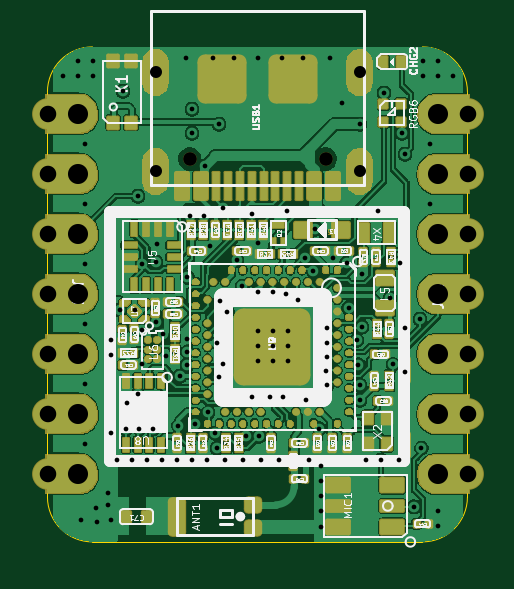
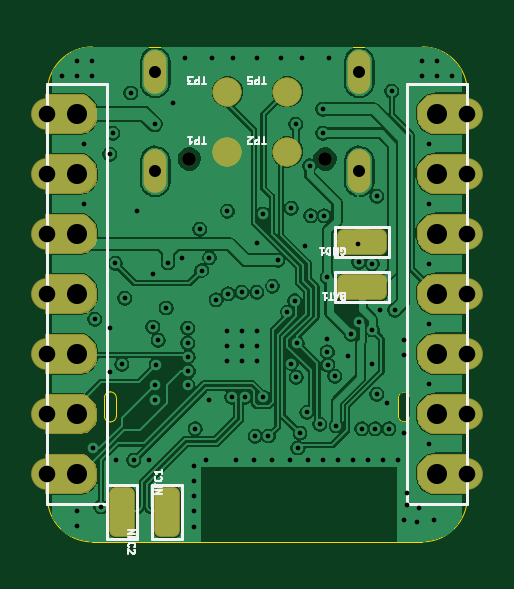
Circuit board: 11 layer files. Board 17.8 x 21.0 mm.
- bottom_copper: Devboard-B_Cu.gbl (137776 bytes)
- bottom_mask: Devboard-B_Mask.gbs (9472 bytes)
- paste: Devboard-B_Paste.gbp (1504 bytes)
- bottom_silk: Devboard-B_Silkscreen.gbo (12428 bytes)
- outline: Devboard-Edge_Cuts.gm1 (1787 bytes)
- top_copper: Devboard-F_Cu.gtl (349987 bytes)
- top_mask: Devboard-F_Mask.gts (133677 bytes)
- paste: Devboard-F_Paste.gtp (16443 bytes)
- top_silk: Devboard-F_Silkscreen.gto (138935 bytes)
- drill: Devboard-NPTH.drl (362 bytes)
- drill: Devboard-PTH.drl (3573 bytes)

=== bottom_copper: Devboard-B_Cu.gbl (137776 bytes, source omitted) ===
=== bottom_mask: Devboard-B_Mask.gbs (9472 bytes, source omitted) ===
=== paste: Devboard-B_Paste.gbp (1504 bytes, source withheld) ===
=== bottom_silk: Devboard-B_Silkscreen.gbo (12428 bytes, source omitted) ===
=== outline: Devboard-Edge_Cuts.gm1 ===
%TF.GenerationSoftware,KiCad,Pcbnew,10.0.0*%
%TF.CreationDate,2026-06-20T20:42:51+01:00*%
%TF.ProjectId,Devboard,44657662-6f61-4726-942e-6b696361645f,rev?*%
%TF.SameCoordinates,Original*%
%TF.FileFunction,Profile,NP*%
%FSLAX46Y46*%
G04 Gerber Fmt 4.6, Leading zero omitted, Abs format (unit mm)*
G04 Created by KiCad (PCBNEW 10.0.0) date 2026-06-20 20:42:51*
%MOMM*%
%LPD*%
G01*
G04 APERTURE LIST*
%TA.AperFunction,Profile*%
%ADD10C,0.002540*%
%TD*%
G04 APERTURE END LIST*
D10*
X217451297Y-44488115D02*
G75*
G02*
X219356297Y-42583097I1905003J15D01*
G01*
X217451297Y-61633115D02*
X217451297Y-44488115D01*
X219356297Y-63538115D02*
G75*
G02*
X217451285Y-61633115I3J1905015D01*
G01*
X219356297Y-63538115D02*
X233326297Y-63538115D01*
X219864297Y-57442115D02*
G75*
G02*
X220118297Y-57188097I254003J15D01*
G01*
X219864297Y-58204115D02*
X219864297Y-57442115D01*
X220118297Y-57188115D02*
G75*
G02*
X220372285Y-57442115I3J-253985D01*
G01*
X220118297Y-58458115D02*
G75*
G02*
X219864285Y-58204115I3J254015D01*
G01*
X220372297Y-57442115D02*
X220372297Y-58204115D01*
X220372297Y-58204115D02*
G75*
G02*
X220118297Y-58458097I-253997J15D01*
G01*
X232310297Y-57442115D02*
G75*
G02*
X232564297Y-57188097I254003J15D01*
G01*
X232310297Y-58204115D02*
X232310297Y-57442115D01*
X232564297Y-57188115D02*
G75*
G02*
X232818285Y-57442115I3J-253985D01*
G01*
X232564297Y-58458115D02*
G75*
G02*
X232310285Y-58204115I3J254015D01*
G01*
X232818297Y-57442115D02*
X232818297Y-58204115D01*
X232818297Y-58204115D02*
G75*
G02*
X232564297Y-58458097I-253997J15D01*
G01*
X233326297Y-42583115D02*
X219356297Y-42583115D01*
X233326297Y-42583115D02*
G75*
G02*
X235231285Y-44488115I3J-1904985D01*
G01*
X235231297Y-61633115D02*
G75*
G02*
X233326297Y-63538097I-1904997J15D01*
G01*
X235231297Y-61633115D02*
X235231297Y-44488115D01*
M02*

=== top_copper: Devboard-F_Cu.gtl (349987 bytes, source omitted) ===
=== top_mask: Devboard-F_Mask.gts (133677 bytes, source omitted) ===
=== paste: Devboard-F_Paste.gtp (16443 bytes, source omitted) ===
=== top_silk: Devboard-F_Silkscreen.gto (138935 bytes, source omitted) ===
=== drill: Devboard-NPTH.drl ===
M48
; DRILL file KiCad 10.0.0 date 2026-06-20T20:43:17
; FORMAT={-:-/ absolute / metric / decimal}
; #@! TF.CreationDate,2026-06-20T20:43:17+01:00
; #@! TF.GenerationSoftware,Kicad,Pcbnew,10.0.0
; #@! TF.FileFunction,NonPlated,1,4,NPTH
FMAT,2
METRIC
; #@! TA.AperFunction,NonPlated,NPTH,ComponentDrill
T1C0.580
%
G90
G05
T1
X223.475Y-47.325
X229.225Y-47.325
M30

=== drill: Devboard-PTH.drl ===
M48
; DRILL file KiCad 10.0.0 date 2026-06-20T20:43:17
; FORMAT={-:-/ absolute / metric / decimal}
; #@! TF.CreationDate,2026-06-20T20:43:17+01:00
; #@! TF.GenerationSoftware,Kicad,Pcbnew,10.0.0
; #@! TF.FileFunction,Plated,1,4,PTH
FMAT,2
METRIC
; #@! TA.AperFunction,Plated,PTH,ViaDrill
T1C0.200
; #@! TA.AperFunction,Plated,PTH,ComponentDrill
T2C0.508
; #@! TA.AperFunction,Plated,PTH,ComponentDrill
T3C0.700
; #@! TA.AperFunction,Plated,PTH,ComponentDrill
T4C0.850
%
G90
G05
T1
X218.108Y-43.821
X218.743Y-43.186
X218.743Y-43.821
X218.87Y-62.617
X219.061Y-46.678
X219.061Y-49.218
X219.061Y-51.758
X219.061Y-54.298
X219.061Y-56.838
X219.061Y-59.378
X219.378Y-43.186
X219.378Y-43.821
X219.505Y-62.109
X219.569Y-62.68
X220.013Y-61.474
X220.013Y-61.982
X220.14Y-54.997
X220.14Y-55.632
X220.14Y-58.934
X220.14Y-62.617
X220.394Y-60.077
X220.521Y-53.727
X220.648Y-44.456
X220.775Y-58.743
X220.839Y-57.664
X221.029Y-60.077
X221.156Y-53.727
X221.283Y-48.901
X221.283Y-57.283
X221.347Y-58.743
X221.474Y-51.758
X221.474Y-54.552
X221.474Y-56.013
X221.664Y-60.077
X221.918Y-58.743
X222.045Y-51.695
X222.045Y-54.235
X222.071Y-50.933
X222.299Y-60.077
X222.363Y-54.743
X222.49Y-55.683
X222.934Y-60.077
X222.998Y-58.616
X223.061Y-56.521
X223.315Y-43.059
X223.366Y-56.051
X223.379Y-52.33
X223.379Y-54.933
X223.379Y-55.492
X223.506Y-49.726
X223.569Y-45.218
X223.569Y-46.234
X223.569Y-60.077
X223.696Y-58.553
X224.077Y-49.726
X224.132Y-47.613
X224.204Y-60.077
X224.25Y-58.057
X224.331Y-50.996
X224.458Y-43.059
X224.534Y-58.934
X224.626Y-59.565
X224.649Y-55.124
X224.7Y-56.572
X224.712Y-45.853
X224.767Y-53.32
X224.903Y-49.409
X224.903Y-55.987
X224.966Y-60.077
X225.068Y-53.803
X225.347Y-43.059
X225.474Y-51.619
X225.703Y-52.711
X225.728Y-60.077
X225.87Y-59.057
X226.109Y-49.663
X226.109Y-57.41
X226.363Y-43.059
X226.363Y-50.869
X226.363Y-52.965
X226.363Y-54.616
X226.363Y-55.251
X226.363Y-55.886
X226.427Y-59.061
X226.49Y-60.077
X226.871Y-57.41
X226.998Y-52.965
X226.998Y-54.616
X226.998Y-55.251
X226.998Y-55.886
X227.252Y-60.077
X227.379Y-43.059
X227.43Y-57.41
X227.57Y-53.028
X227.608Y-49.536
X227.633Y-54.616
X227.633Y-55.251
X227.633Y-55.886
X228.078Y-53.282
X228.268Y-43.059
X228.37Y-51.504
X228.395Y-57.537
X228.522Y-60.077
X228.7Y-52.05
X228.776Y-50.298
X228.967Y-58.743
X229.03Y-60.331
X229.03Y-60.978
X229.03Y-61.613
X229.03Y-62.248
X229.03Y-62.909
X229.259Y-56.318
X229.268Y-55.691
X229.284Y-54.489
X229.284Y-55.124
X229.284Y-56.902
X229.411Y-43.059
X229.551Y-51.53
X229.919Y-44.964
X230.122Y-51.72
X230.199Y-53.638
X230.541Y-54.997
X230.618Y-56.038
X230.681Y-45.853
X230.681Y-56.902
X230.681Y-57.537
X230.757Y-52.177
X230.77Y-54.438
X230.935Y-60.077
X231.443Y-49.536
X231.57Y-60.077
X231.697Y-44.532
X231.951Y-53.219
X232.078Y-56.026
X232.332Y-60.077
X232.358Y-51.746
X232.456Y-46.234
X232.586Y-47.123
X232.586Y-54.489
X232.586Y-56.33
X232.967Y-62.045
X233.221Y-54.108
X233.285Y-59.569
X233.348Y-43.186
X233.348Y-43.821
X233.666Y-46.678
X233.666Y-49.218
X233.983Y-43.186
X233.983Y-43.821
X233.983Y-62.236
X233.983Y-62.871
X234.618Y-43.821
T2
X222.032Y-43.663
X222.032Y-47.853
X230.668Y-43.663
X230.668Y-47.853
T3
X217.469Y-45.42
X217.469Y-47.96
X217.469Y-50.5
X217.469Y-53.04
X217.469Y-55.58
X217.469Y-58.12
X217.469Y-60.66
X235.248Y-45.421
X235.248Y-47.961
X235.248Y-50.501
X235.248Y-53.041
X235.248Y-55.581
X235.248Y-58.121
X235.248Y-60.661
T4
X218.739Y-45.42
X218.739Y-47.96
X218.739Y-50.5
X218.739Y-53.04
X218.739Y-55.58
X218.739Y-58.12
X218.739Y-60.66
X233.978Y-45.421
X233.978Y-47.961
X233.978Y-50.501
X233.978Y-53.041
X233.978Y-55.581
X233.978Y-58.121
X233.978Y-60.661
M30
